Run: headless pygame with SDL's dummy video driver; simulated clock (each Clock.tick advances the game by its frame time, no real sleeping); random seed 0; keys injected as events and as key.get_pressed() state; no mouse input.
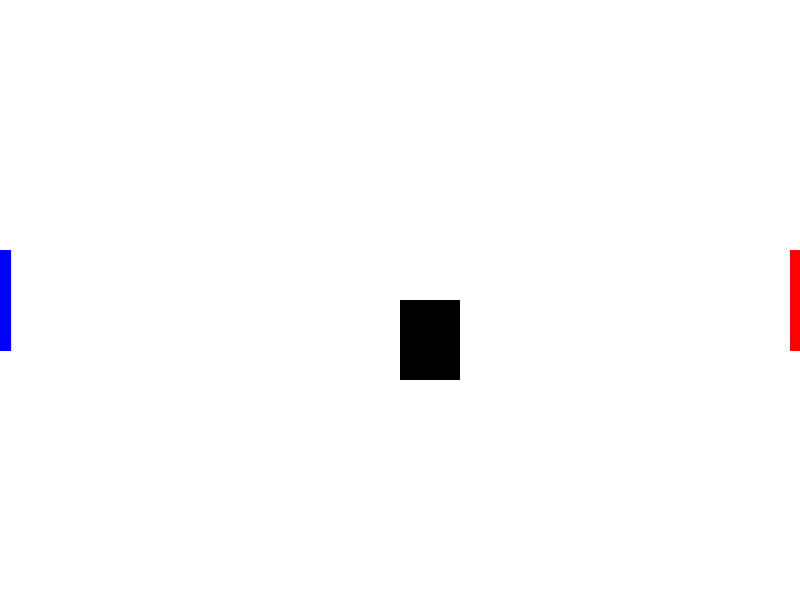
Frame 1 of 4 · flips 1–60 · no input
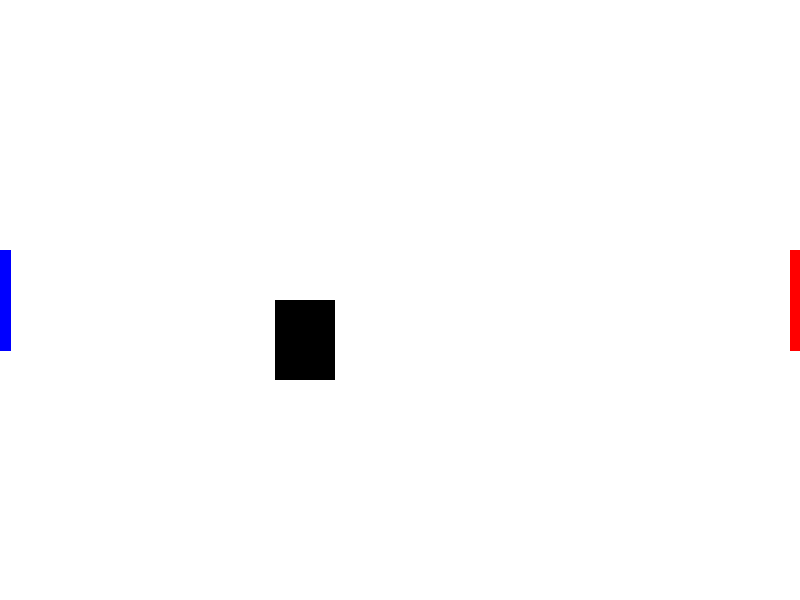
Frame 2 of 4 · flips 61–180 · tapped SPACE, RETURN · held RIGHT (→), D
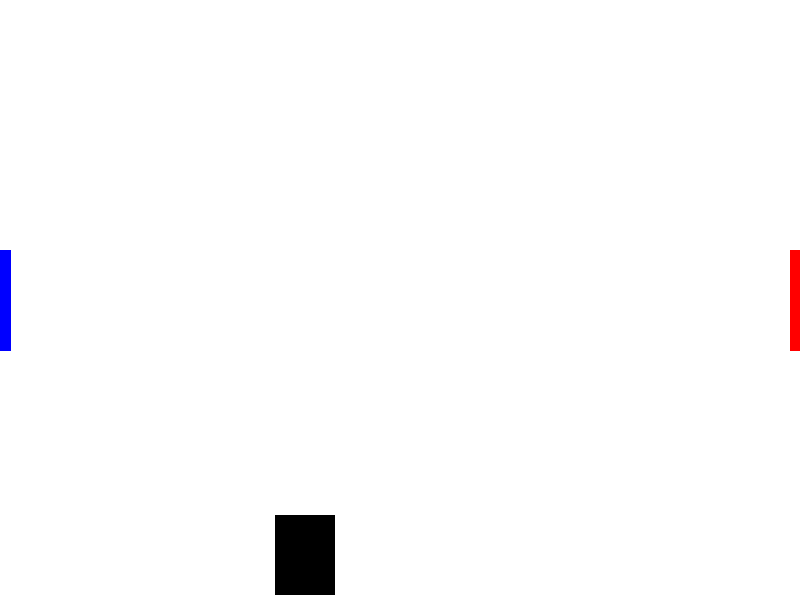
Frame 3 of 4 · flips 181–300 · held DOWN (↓), S
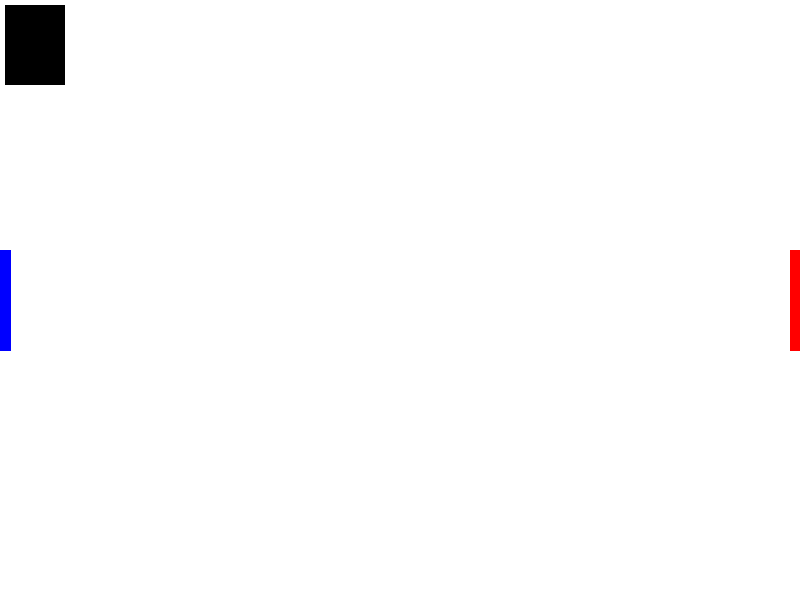
Frame 4 of 4 · flips 301–420 · held LEFT (←), A, UP (↑), W

The pygame program that drew these frames:

import pygame
import time

pygame.init()

a, b = 800, 600
screen = pygame.display.set_mode((a, b))

pygame.display.set_caption('idk')

white = (255, 255, 255)

red = (255, 0, 0)

blue = (0, 0, 255)

black = (0, 0, 0)

x, y = (a // 2, b // 2)

c, c1, d, d1 = a - 5, b // 2 - 50, a - 5, b // 2 + 50

e, e1, f, f1 = 5, b // 2 - 50, 5, b // 2 + 50


running = True
while running:
    time.sleep(0.01)
    for event in pygame.event.get():
        if event.type == pygame.QUIT:
            running = False

    keys = pygame.key.get_pressed()
    if keys[pygame.K_a]:
        x -= 5
        if x < 5:
            x += 5

    if keys[pygame.K_d]:
        x += 5
        if x > a - 65:
            x -= 5

    if keys[pygame.K_w]:
        y -= 5
        if y < 5:
            y += 5

    if keys[pygame.K_s]:
        y += 5
        if y > b - 85:
            y -= 5



    if -5 < x - e < 5 and -50 < y - b // 2 < 50:
        x = a - 70

    if -65 < x - c < 65 and -50 < y - b // 2 < 50:
        x = 10

    screen.fill(white)

    pygame.draw.rect(screen, black, (x, y, 60, 80))

    pygame.draw.line(screen, red, (c, c1), (d, d1), 11)

    pygame.draw.line(screen, blue, (e, e1), (f, f1), 11)

    pygame.display.flip()

pygame.quit()
